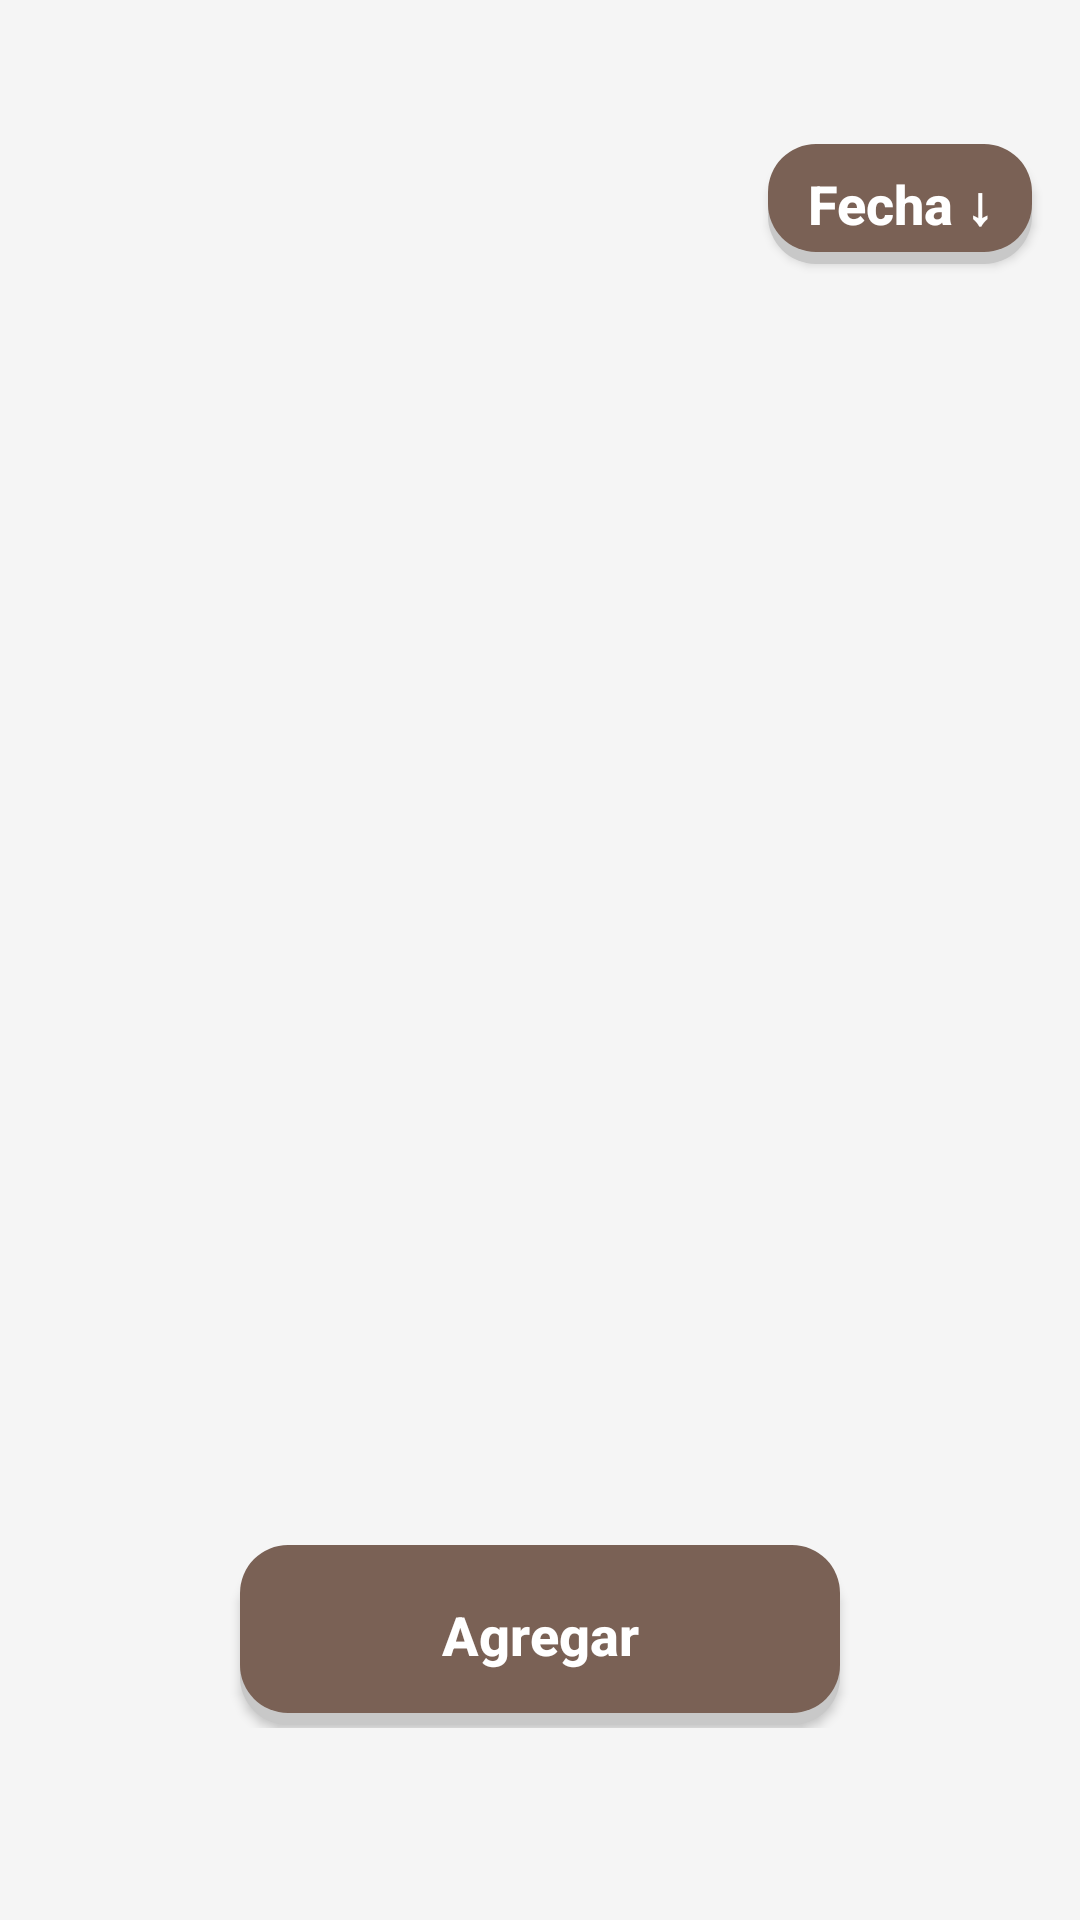

This screen was rendered from an Android layout file. Write that file and the resources it references.
<!-- AndroidManifest.xml: application theme Theme.CattleTrack -->
<!-- res/layout/fragment_produccion.xml -->
<?xml version="1.0" encoding="utf-8"?>
<RelativeLayout xmlns:android="http://schemas.android.com/apk/res/android"
    xmlns:tools="http://schemas.android.com/tools"
    xmlns:app="http://schemas.android.com/apk/res-auto"
    android:layout_width="match_parent"
    android:layout_height="match_parent"
    android:background="@color/fondo_principal"
    tools:context=".views.ProduccionFragment"
    android:paddingTop="40dp"
    android:paddingBottom="?attr/actionBarSize">

    
    <androidx.appcompat.widget.AppCompatButton
        android:id="@+id/btnOrdenFecha"
        android:layout_width="wrap_content"
        android:layout_height="40dp"
        android:layout_alignParentTop="true"
        android:layout_alignParentEnd="true"
        android:layout_marginEnd="16dp"
        android:layout_marginTop="8dp"
        android:text="Fecha ↓"
        android:textAllCaps="false"
        android:background="@drawable/btn_seleccion2"
        style="@style/letra_base_btn"/>

    <androidx.recyclerview.widget.RecyclerView
        android:id="@+id/recyclerViewProduccion"
        android:layout_width="match_parent"
        android:layout_height="match_parent"
        android:layout_above="@id/btnAgregar_P"
        android:layout_below="@id/btnOrdenFecha"
        android:layout_marginTop="12dp"
        android:layout_marginBottom="16dp"
        android:paddingStart="24dp"
        android:paddingEnd="24dp"
        android:clipToPadding="false"
        android:paddingBottom="16dp"
        app:layoutManager="androidx.recyclerview.widget.LinearLayoutManager"
        tools:listitem="@layout/item_produccion" />

    <androidx.appcompat.widget.AppCompatButton
        android:id="@+id/btnAgregar_P"
        android:layout_width="200dp"
        android:layout_height="60dp"
        android:layout_alignParentBottom="true"
        android:layout_centerHorizontal="true"
        android:layout_marginBottom="1dp"
        android:text="Agregar"
        android:textAllCaps="false"
        android:background="@drawable/btn_seleccion2"
        style="@style/letra_base_btn"/>

</RelativeLayout>
<!-- res/layout/item_produccion.xml (included above) -->
<?xml version="1.0" encoding="utf-8"?>
<androidx.cardview.widget.CardView xmlns:android="http://schemas.android.com/apk/res/android"
    xmlns:app="http://schemas.android.com/apk/res-auto"
    android:layout_width="match_parent"
    android:layout_height="wrap_content"
    android:layout_marginStart="8dp"
    android:layout_marginTop="4dp"
    android:layout_marginEnd="4dp"
    android:layout_marginBottom="8dp"
    app:cardCornerRadius="16dp"
    app:cardElevation="4dp">

    
    <LinearLayout
        android:layout_width="match_parent"
        android:layout_height="wrap_content"
        android:gravity="center_vertical"
        android:orientation="horizontal"
        android:padding="16dp"
        android:background="@color/white">

        
        <LinearLayout
            android:layout_width="0dp"
            android:layout_height="wrap_content"
            android:layout_weight="1"
            android:orientation="vertical">

            
            <TextView
                android:id="@+id/lblId_LL"
                android:layout_width="wrap_content"
                android:layout_height="wrap_content"
                android:text="Clave: 123"
                android:textColor="#888888"
                android:textSize="12sp" />

            
            <TextView
                android:id="@+id/lblId_SL"
                android:layout_width="wrap_content"
                android:layout_height="wrap_content"
                android:layout_marginTop="4dp"
                android:text="Sector: A-05"
                android:textColor="#333333"
                android:textSize="16sp"
                android:textStyle="bold" />

            
            <TextView
                android:id="@+id/lblCantidadL"
                android:layout_width="wrap_content"
                android:layout_height="wrap_content"
                android:text="Cantidad: 500 L"
                android:textColor="#555555"
                android:textSize="14sp" />

            
            <TextView
                android:id="@+id/lblFechaL"
                android:layout_width="wrap_content"
                android:layout_height="wrap_content"
                android:text="Fecha: 2024-10-26"
                android:textColor="#555555"
                android:textSize="14sp" />

        </LinearLayout>

        <ImageButton
            android:id="@+id/btnDelL"
            android:layout_width="45dp"
            android:layout_height="45dp"
            android:layout_marginStart="8dp"
            android:background="?attr/selectableItemBackgroundBorderless"
            android:scaleType="fitCenter"
            android:src="@drawable/ic_delete" />

    </LinearLayout>

</androidx.cardview.widget.CardView>
<!-- resources referenced by this layout -->
<resources>
  <color name="fondo_principal">#f5f5f5</color>
  <color name="white">#FFFFFFFF</color>
  <!-- drawable btn_seleccion2 (drawable) -->
  <?xml version="1.0" encoding="utf-8"?>
  <selector xmlns:android="http://schemas.android.com/apk/res/android">
  
      <item android:state_pressed="true"
          android:drawable="@drawable/btn_presionar2" />
  
      <item android:drawable="@drawable/btn_disenio2" />
  
  </selector>
  <!-- drawable ic_delete (drawable) -->
  <vector xmlns:android="http://schemas.android.com/apk/res/android" android:height="24dp" android:tint="#DC3545" android:viewportHeight="24" android:viewportWidth="24" android:width="24dp">
        
      <path android:fillColor="@android:color/white" android:pathData="M6,19c0,1.1 0.9,2 2,2h8c1.1,0 2,-0.9 2,-2V7H6v12zM19,4h-3.5l-1,-1h-5l-1,1H5v2h14V4z"/>
      
  </vector>
  <style name="letra_base_btn">
          <item name="android:textColor">@color/white</item>
          <item name="android:textSize">18sp</item>
          <item name="android:textStyle">bold</item>
      </style>
  <style name="Theme.CattleTrack" parent="Base.Theme.CattleTrack" />
  <!-- drawable btn_presionar2 (drawable) -->
  <?xml version="1.0" encoding="utf-8"?>
  <layer-list xmlns:android="http://schemas.android.com/apk/res/android">
      <stroke
          android:width="100dp"
          android:color="#c8c8c8" />
  
      <item android:bottom="3dp">
          <shape android:shape="rectangle">
              <solid android:color="#7a6155" />
              <corners android:radius="16dp" />
              <stroke
                  android:width="2dp"
                  android:color="#c8c8c8" />
          </shape>
  
      </item>
  
  </layer-list>
  <!-- drawable btn_disenio2 (drawable) -->
  <?xml version="1.0" encoding="utf-8"?>
  <layer-list xmlns:android="http://schemas.android.com/apk/res/android">
  
      <item android:top="4dp">
          <shape android:shape="rectangle">
              <solid android:color="#c8c8c8" />
              <corners android:radius="16dp" />
          </shape>
      </item>
  
      <item android:bottom="4dp">
          <shape android:shape="rectangle">
              <solid android:color="#7a6155" />
              <corners android:radius="16dp" />
          </shape>
      </item>
  
  </layer-list>
  <style name="Base.Theme.CattleTrack" parent="Theme.Material3.DayNight.NoActionBar">
          
          <item name="colorPrimary">@color/brown_normal</item>
          <item name="colorPrimaryVariant">@color/brown_dark</item>
          <item name="android:statusBarColor">@android:color/transparent</item>
          <item name="cursorColor">@color/black</item>
          <item name="android:windowDrawsSystemBarBackgrounds">true</item>
  
          <item name="android:windowLightStatusBar">true</item>
      </style>
  <color name="brown_normal">#8e7163</color>
  <color name="brown_dark">#5e4d42</color>
  <color name="black">#FF000000</color>
</resources>
